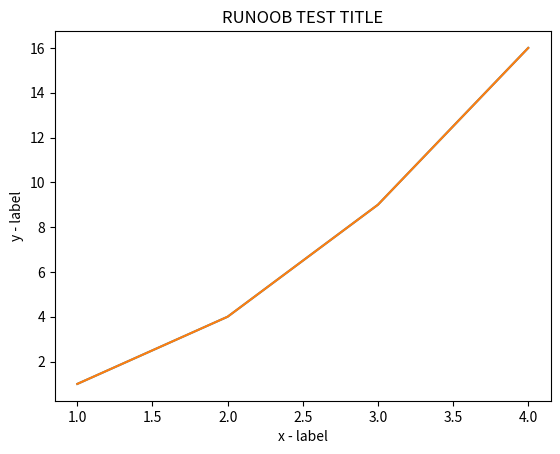

The matplotlib source for this figure:
# -*- encoding: utf-8 -*-
"""
@File    : 25_matpotlib菜鸟教程_轴标签和标题.py
@Time    : 2022/4/18 0018 9:56
[redacted]
@Software: PyCharm
"""

# 我们可以使用 xlabel() 和 ylabel() 方法来设置 x 轴和 y 轴的标签。
import numpy as np
import matplotlib.pyplot as plt

x = np.array([1, 2, 3, 4])
y = np.array([1, 4, 9, 16])
plt.plot(x, y)
plt.xlabel("x - label")
plt.ylabel("y - label")

plt.show()

# 标题
# 我们可以使用 title() 方法来设置标题。
import numpy as np
import matplotlib.pyplot as plt

x = np.array([1, 2, 3, 4])
y = np.array([1, 4, 9, 16])
plt.plot(x, y)

plt.title("RUNOOB TEST TITLE")
plt.xlabel("x - label")
plt.ylabel("y - label")

plt.show()


